Dataset: training_set_water_and_fire (GitHub, Meerkat007/image-classification). Classes: fire, water.

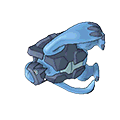
Label: water

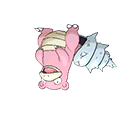
Label: water

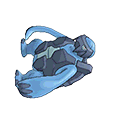
Label: water

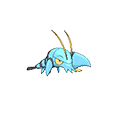
Label: water

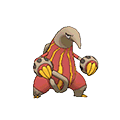
Label: fire

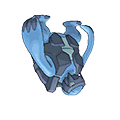
Label: water
